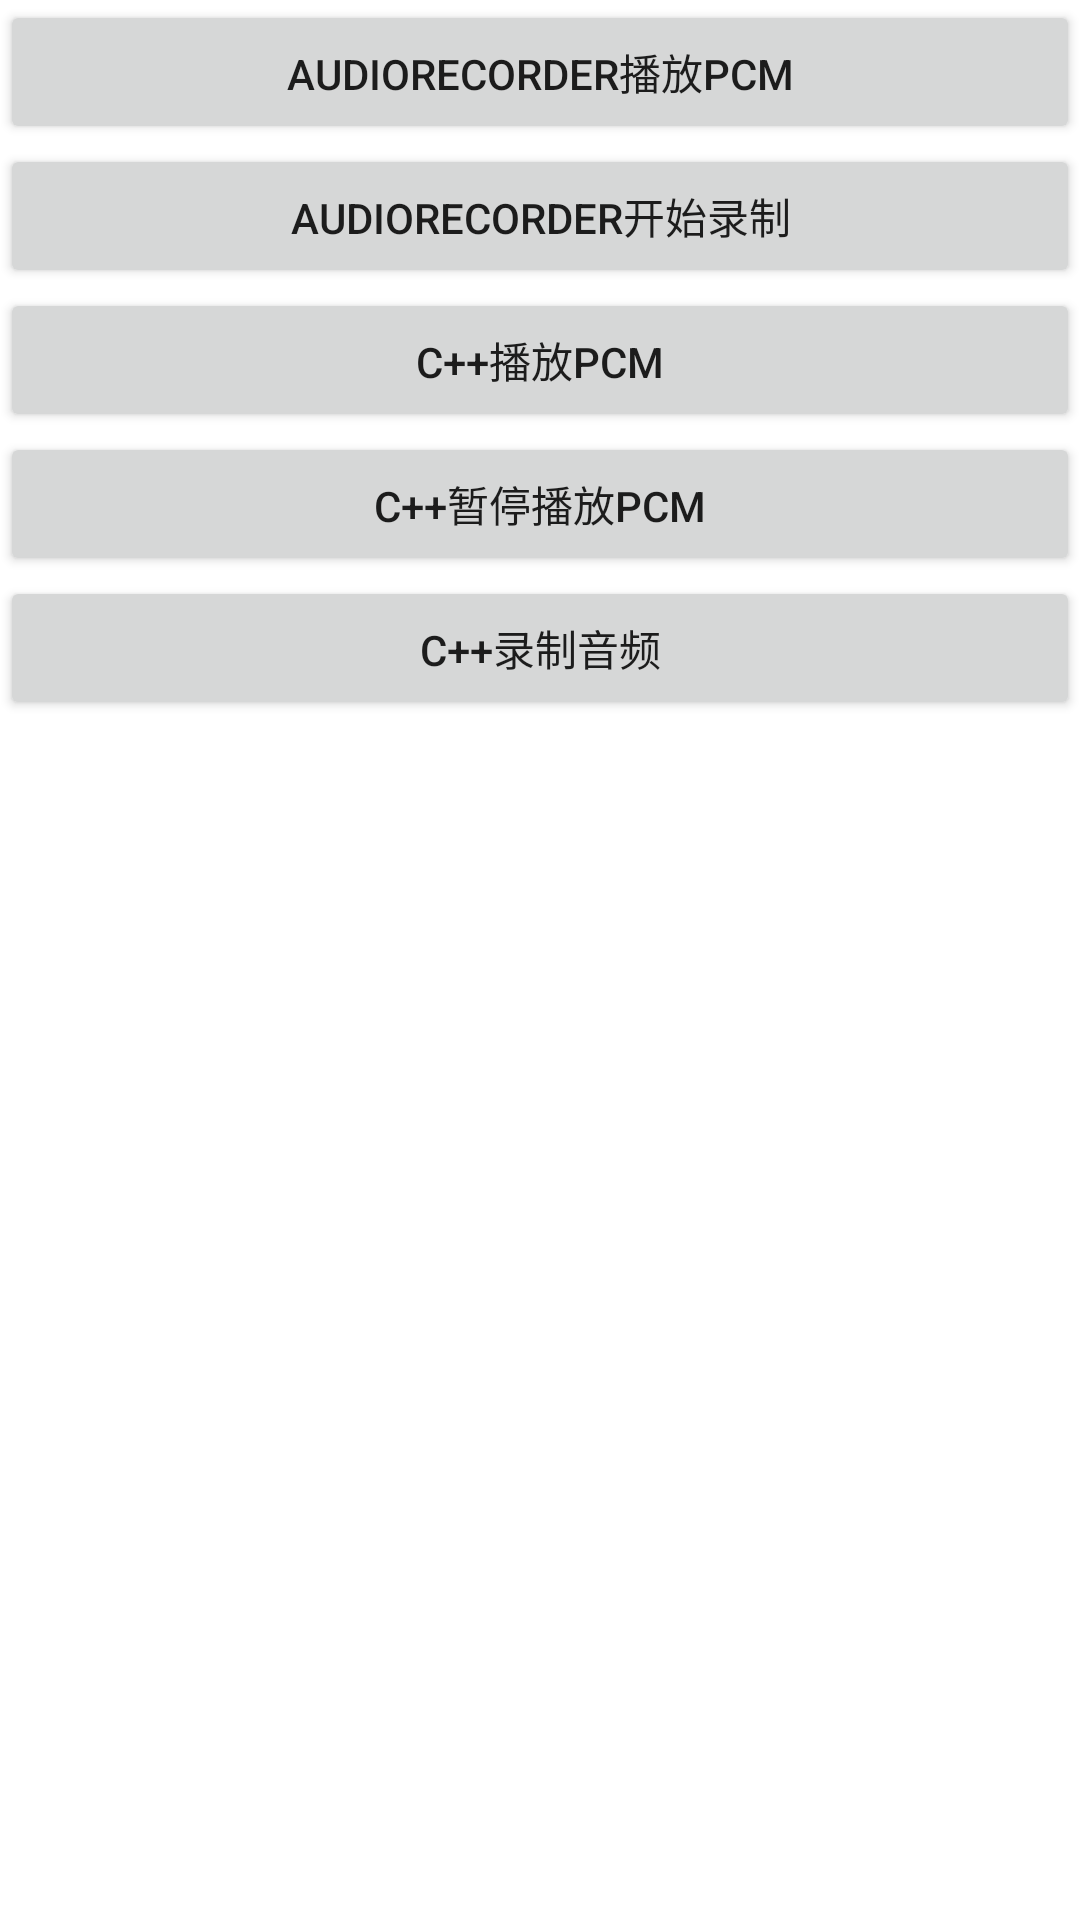

Produce the Android XML layout that renders to this screen, including the resource entries it uses.
<!-- AndroidManifest.xml: application theme Theme.Fmpeg -->
<!-- res/layout/activity_audio.xml -->
<?xml version="1.0" encoding="utf-8"?>
<androidx.constraintlayout.widget.ConstraintLayout xmlns:android="http://schemas.android.com/apk/res/android"
    xmlns:app="http://schemas.android.com/apk/res-auto"
    xmlns:tools="http://schemas.android.com/tools"
    android:layout_width="match_parent"
    android:layout_height="match_parent"
    tools:context=".audio.AudioActivity">
    <Button
        android:id="@+id/audio_1"
        android:layout_width="match_parent"
        android:layout_height="wrap_content"
        app:layout_constraintTop_toTopOf="parent"
        android:text="AudioRecorder播放PCM"
        android:onClick="playPCMVoice"/>

    <Button
        android:id="@+id/audio_2"
        android:layout_width="match_parent"
        android:layout_height="wrap_content"
        app:layout_constraintTop_toBottomOf="@id/audio_1"
        android:text="AudioRecorder开始录制"
        android:onClick="recordPCMVoice"/>

    <Button
        android:id="@+id/audio_3"
        android:layout_width="match_parent"
        android:layout_height="wrap_content"
        app:layout_constraintTop_toBottomOf="@id/audio_2"
        android:text="C++播放PCM"
        android:onClick="native_playPCMVoice"/>
    <Button
        android:id="@+id/audio_4"
        android:layout_width="match_parent"
        android:layout_height="wrap_content"
        app:layout_constraintTop_toBottomOf="@id/audio_3"
        android:text="C++暂停播放PCM"
        android:onClick="native_pausePCMVoice"/>

    <Button
        android:id="@+id/button3"
        android:layout_width="match_parent"
        android:layout_height="wrap_content"
        android:text="C++录制音频"
        app:layout_constraintEnd_toEndOf="parent"
        app:layout_constraintStart_toStartOf="parent"
        app:layout_constraintTop_toBottomOf="@+id/audio_4"
        android:onClick="native_recordVoice" />

</androidx.constraintlayout.widget.ConstraintLayout>
<!-- resources referenced by this layout -->
<resources>
  <style name="Theme.Fmpeg" parent="Theme.MaterialComponents.DayNight.DarkActionBar">
          
          <item name="colorPrimary">@color/purple_500</item>
          <item name="colorPrimaryVariant">@color/purple_700</item>
          <item name="colorOnPrimary">@color/white</item>
          
          <item name="colorSecondary">@color/teal_200</item>
          <item name="colorSecondaryVariant">@color/teal_700</item>
          <item name="colorOnSecondary">@color/black</item>
          
          <item name="android:statusBarColor" tools:targetApi="l">?attr/colorPrimaryVariant</item>
          
      </style>
  <!-- not gathered from this repository: default colours our renderer supplied (Android Studio template values) -->
  <color name="purple_500">#FF6200EE</color>
  <color name="purple_700">#FF3700B3</color>
  <color name="teal_200">#FF03DAC5</color>
  <color name="teal_700">#FF018786</color>
  <color name="black">#FF000000</color>
  <color name="white">#FFFFFFFF</color>
</resources>
